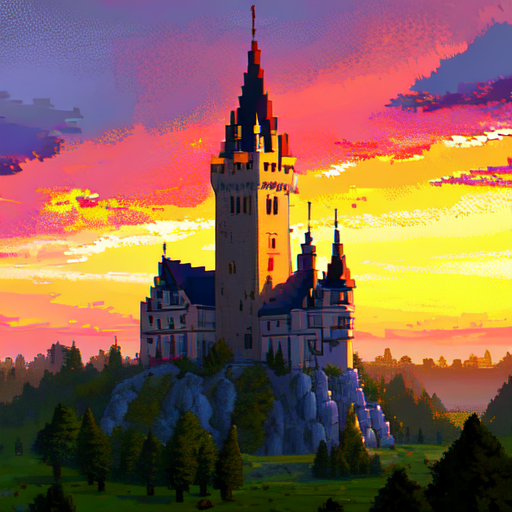
Generation parameters embedded in this image by AUTOMATIC1111 Stable Diffusion web UI or a fork of it (Forge, ...) (PNG 'parameters' text chunk):
<lora:pixel:0.7>((pixelart)), no humans, (masterpiece:1.2), (best quality), (ultra detailed), (8k, 4k, intricate), 1 white tower, castle, green lawn， dense woods, deep and dark, dusk, black space, vicissitudes, ancient, simple background
Negative prompt: (low quality:1.4), (worst quality:1.4), (monochrome:1.1),(bad_prompt_version2:0.8), (bad-hands-5:1.1), gorgeous, lowres, poorly drawn, mutilated, ((text)), ((symetric)), multiple views, multiple panels, blurry, multiple panels, watermark, letterbox
Steps: 25, Sampler: DPM++ 2M Karras, CFG scale: 7, Seed: 2976399088, Size: 512x512, Model hash: 54ef3e3610, Model: meinamix_meinaV11, Clip skip: 2, Lora hashes: "pixel: dddc3a1c5d5c", Version: v1.7.0